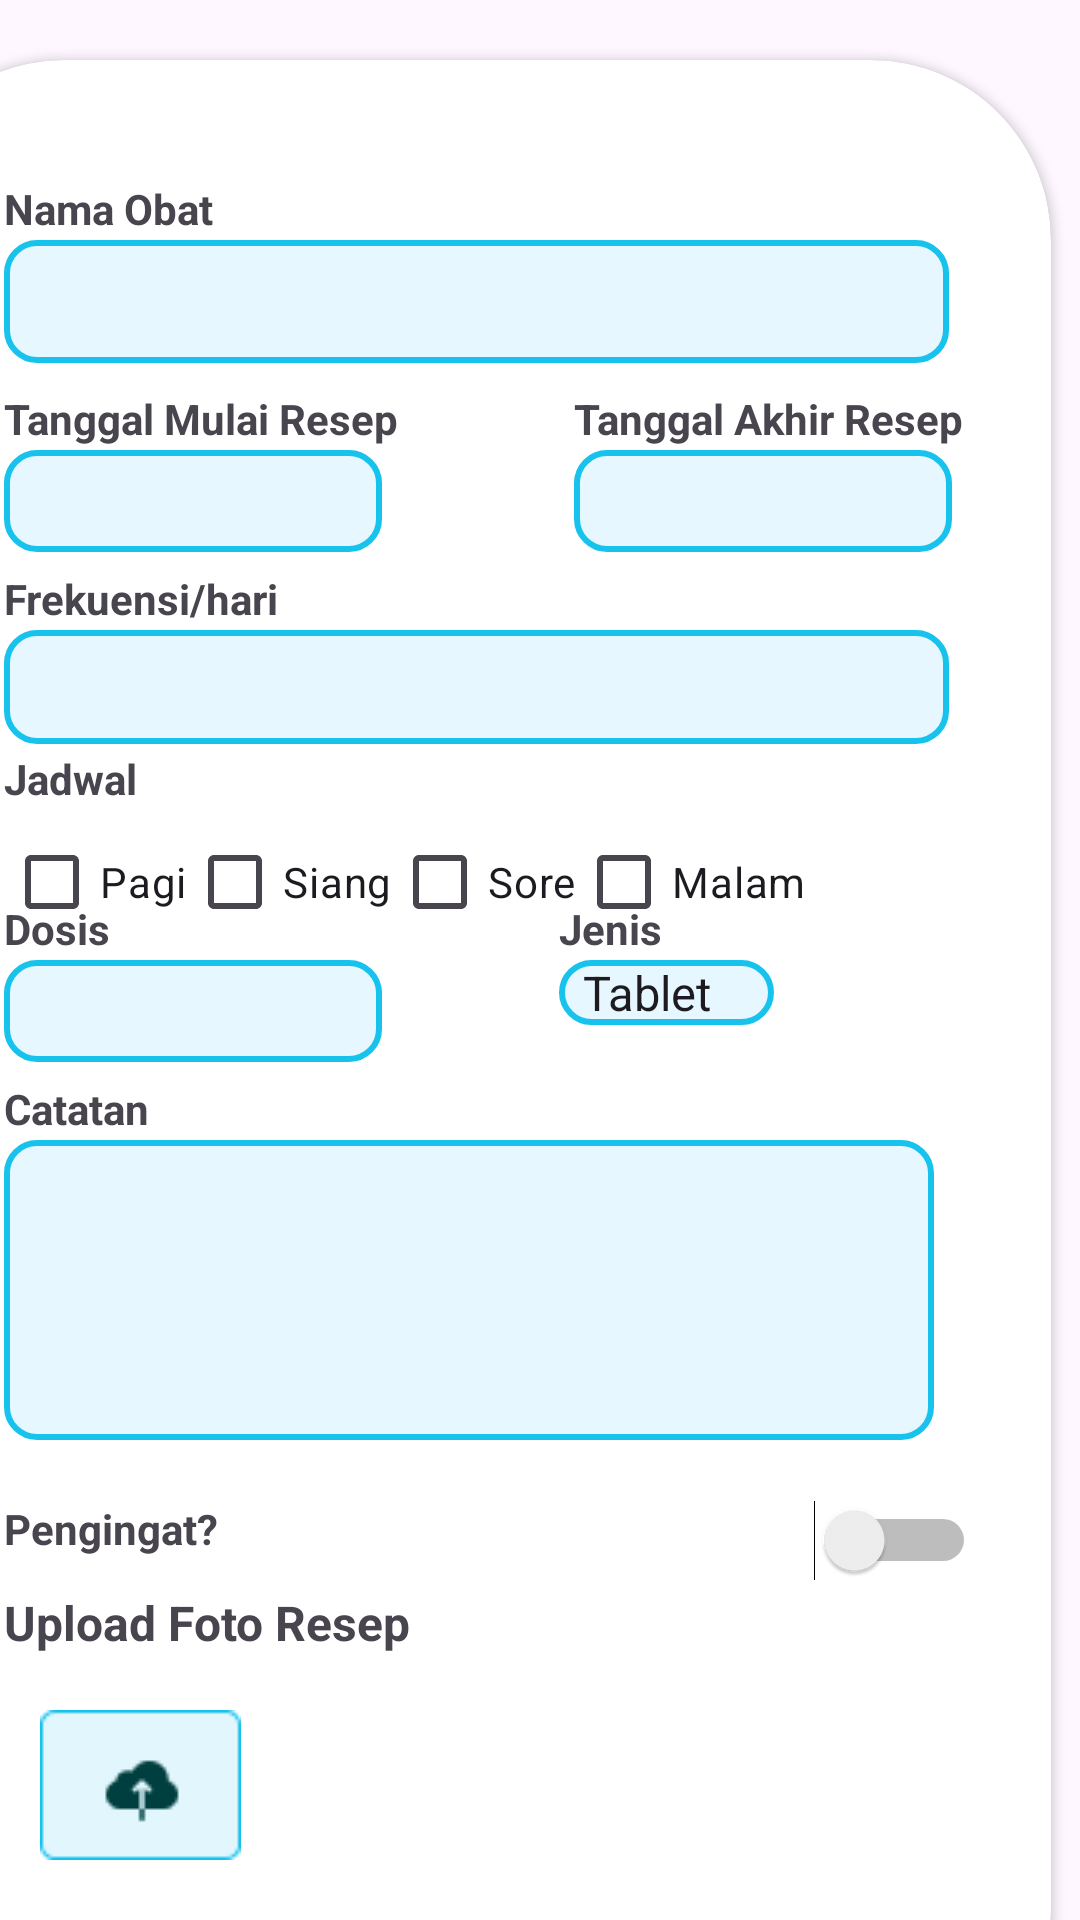

Android layout source for this screen:
<!-- AndroidManifest.xml: application theme Theme.SKIVA -->
<!-- res/layout/resep_obat.xml -->
<?xml version="1.0" encoding="utf-8"?>
<androidx.constraintlayout.widget.ConstraintLayout xmlns:android="http://schemas.android.com/apk/res/android"
    xmlns:tools="http://schemas.android.com/tools"
    android:layout_width="match_parent"
    android:layout_height="match_parent"
    xmlns:app="http://schemas.android.com/apk/res-auto">

    <androidx.cardview.widget.CardView
        android:layout_width="389dp"
        android:layout_height="676dp"
        android:layout_marginStart="10dp"
        android:layout_marginTop="20dp"
        android:layout_marginEnd="10dp"
        android:background="#FFFFFF"
        app:cardCornerRadius="60dp"
        app:layout_constraintBottom_toBottomOf="parent"
        app:layout_constraintEnd_toEndOf="parent"
        app:layout_constraintHorizontal_bias="1.0"
        app:layout_constraintStart_toStartOf="parent"
        app:layout_constraintTop_toTopOf="parent"
        app:layout_constraintVertical_bias="0.0">

        <EditText
            android:layout_width="310dp"
            android:layout_height="100dp"
            android:layout_marginStart="40dp"
            android:layout_marginTop="360dp"
            android:background="@drawable/background_obat2"
            android:id="@+id/catatan"/>

        <TextView
            android:layout_width="wrap_content"
            android:layout_height="wrap_content"
            android:layout_marginStart="230dp"
            android:layout_marginTop="110dp"
            android:text="Tanggal Akhir Resep"
            android:textStyle="bold" />

        <EditText
            android:id="@+id/tanggalMulai"
            android:layout_width="wrap_content"
            android:layout_height="34dp"
            android:layout_marginStart="40dp"
            android:layout_marginTop="130dp"
            android:background="@drawable/background_obat2"
            android:ems="6"
            android:inputType="date" />

        <EditText
            android:id="@+id/tanggalAkhir"
            android:layout_width="wrap_content"
            android:layout_height="34dp"
            android:layout_marginStart="230dp"
            android:layout_marginTop="130dp"
            android:background="@drawable/background_obat2"
            android:ems="6"
            android:inputType="date" />

        <TextView
            android:layout_width="wrap_content"
            android:layout_height="wrap_content"
            android:layout_marginStart="40dp"
            android:layout_marginTop="170dp"
            android:text="Frekuensi/hari"
            android:textStyle="bold" />

        <EditText
            android:id="@+id/frekuensi"
            android:layout_width="wrap_content"
            android:layout_height="38dp"
            android:layout_marginStart="40dp"
            android:layout_marginTop="190dp"
            android:background="@drawable/background_obat2"
            android:ems="15"
            android:inputType="text" />

        <RadioGroup
            android:id="@+id/radioGroupWaktu"
            android:layout_width="wrap_content"
            android:layout_height="wrap_content"
            android:layout_marginStart="40dp"
            android:layout_marginTop="250dp"
            android:orientation="horizontal">

            <CheckBox
                android:id="@+id/checkBoxPagi"
                android:layout_width="wrap_content"
                android:layout_height="wrap_content"
                android:text="Pagi" />

            <CheckBox
                android:id="@+id/checkBoxSiang"
                android:layout_width="wrap_content"
                android:layout_height="wrap_content"
                android:text="Siang" />

            <CheckBox
                android:id="@+id/checkBoxSore"
                android:layout_width="wrap_content"
                android:layout_height="wrap_content"
                android:text="Sore" />

            <CheckBox
                android:id="@+id/checkBoxMalam"
                android:layout_width="wrap_content"
                android:layout_height="wrap_content"
                android:text="Malam" />

        </RadioGroup>


        <TextView
            android:layout_width="wrap_content"
            android:layout_height="wrap_content"
            android:layout_marginStart="40dp"
            android:layout_marginTop="230dp"
            android:layout_marginBottom="20dp"
            android:text="Jadwal"
            android:textStyle="bold" />

        <EditText
            android:id="@+id/dosis"
            android:layout_width="wrap_content"
            android:layout_height="34dp"
            android:layout_marginStart="40dp"
            android:layout_marginTop="300dp"
            android:background="@drawable/background_obat2"
            android:ems="6" />

        <TextView
            android:layout_width="wrap_content"
            android:layout_height="wrap_content"
            android:layout_marginStart="40dp"
            android:layout_marginTop="280dp"
            android:text="Dosis"
            android:textStyle="bold" />

        <Spinner
            android:id="@+id/jenisObatSpinner"
            android:layout_width="wrap_content"
            android:layout_height="wrap_content"
            android:layout_marginStart="225dp"
            android:layout_marginTop="300dp"
            android:background="@drawable/background_obat2"
            android:entries="@array/jenis_obat_array" />


        <TextView
            android:layout_width="wrap_content"
            android:layout_height="wrap_content"
            android:layout_marginStart="40dp"
            android:layout_marginTop="340dp"
            android:text="Catatan"
            android:textStyle="bold" />

        <TextView
            android:layout_width="wrap_content"
            android:layout_height="wrap_content"
            android:layout_marginStart="40dp"
            android:layout_marginTop="480dp"
            android:text="Pengingat?"
            android:textStyle="bold" />

        <TextView
            android:layout_width="wrap_content"
            android:layout_height="wrap_content"
            android:layout_marginStart="40dp"
            android:layout_marginTop="510dp"
            android:text="Upload Foto Resep"
            android:textSize="16dp"
            android:textStyle="bold" />

        <Switch
            android:layout_width="wrap_content"
            android:layout_height="wrap_content"
            android:layout_marginStart="310dp"
            android:layout_marginTop="480dp" />

        <TextView
            android:layout_width="wrap_content"
            android:layout_height="wrap_content"
            android:layout_marginStart="40dp"
            android:layout_marginTop="110dp"
            android:text="Tanggal Mulai Resep"
            android:textStyle="bold" />

        <TextView
            android:layout_width="wrap_content"
            android:layout_height="wrap_content"
            android:layout_marginStart="40dp"
            android:layout_marginTop="40dp"
            android:text="Nama Obat"
            android:textStyle="bold" />

        <TextView
            android:layout_width="wrap_content"
            android:layout_height="wrap_content"
            android:layout_marginStart="225dp"
            android:layout_marginTop="280dp"
            android:text="Jenis"
            android:textStyle="bold" />

        <ImageButton
            android:layout_width="wrap_content"
            android:layout_height="wrap_content"
            android:layout_marginStart="40dp"
            android:layout_marginTop="540dp"
            android:backgroundTint="#00FFFFFF"
            app:srcCompat="@drawable/b_upload_resep" />

        <EditText
            android:id="@+id/namaObat"
            android:layout_width="wrap_content"
            android:layout_height="41dp"
            android:layout_marginStart="40dp"
            android:layout_marginTop="60dp"
            android:background="@drawable/background_obat2"
            android:ems="15"
            android:inputType="text" />

    </androidx.cardview.widget.CardView>

</androidx.constraintlayout.widget.ConstraintLayout>
<!-- resources referenced by this layout -->
<resources>
  <string-array name="jenis_obat_array">
          <item>Tablet</item>
          <item>Sirup</item>
          <item>Kapsul</item>
          <item>Lainnya</item>
      </string-array>
  <!-- drawable b_upload_resep: png bitmap (drawable, 1060 bytes) -->
  <!-- drawable background_obat2 (drawable) -->
  <shape xmlns:android="http://schemas.android.com/apk/res/android">
      <solid android:color="#E6F7FF" /> 
      <corners android:radius="10dp" /> 
      <stroke
          android:width="2dp"
          android:color="#17C2EC" /> 
  </shape>
  <style name="Theme.SKIVA" parent="Base.Theme.SKIVA" />
  <style name="Base.Theme.SKIVA" parent="Theme.Material3.DayNight.NoActionBar">
          
          
      </style>
</resources>
